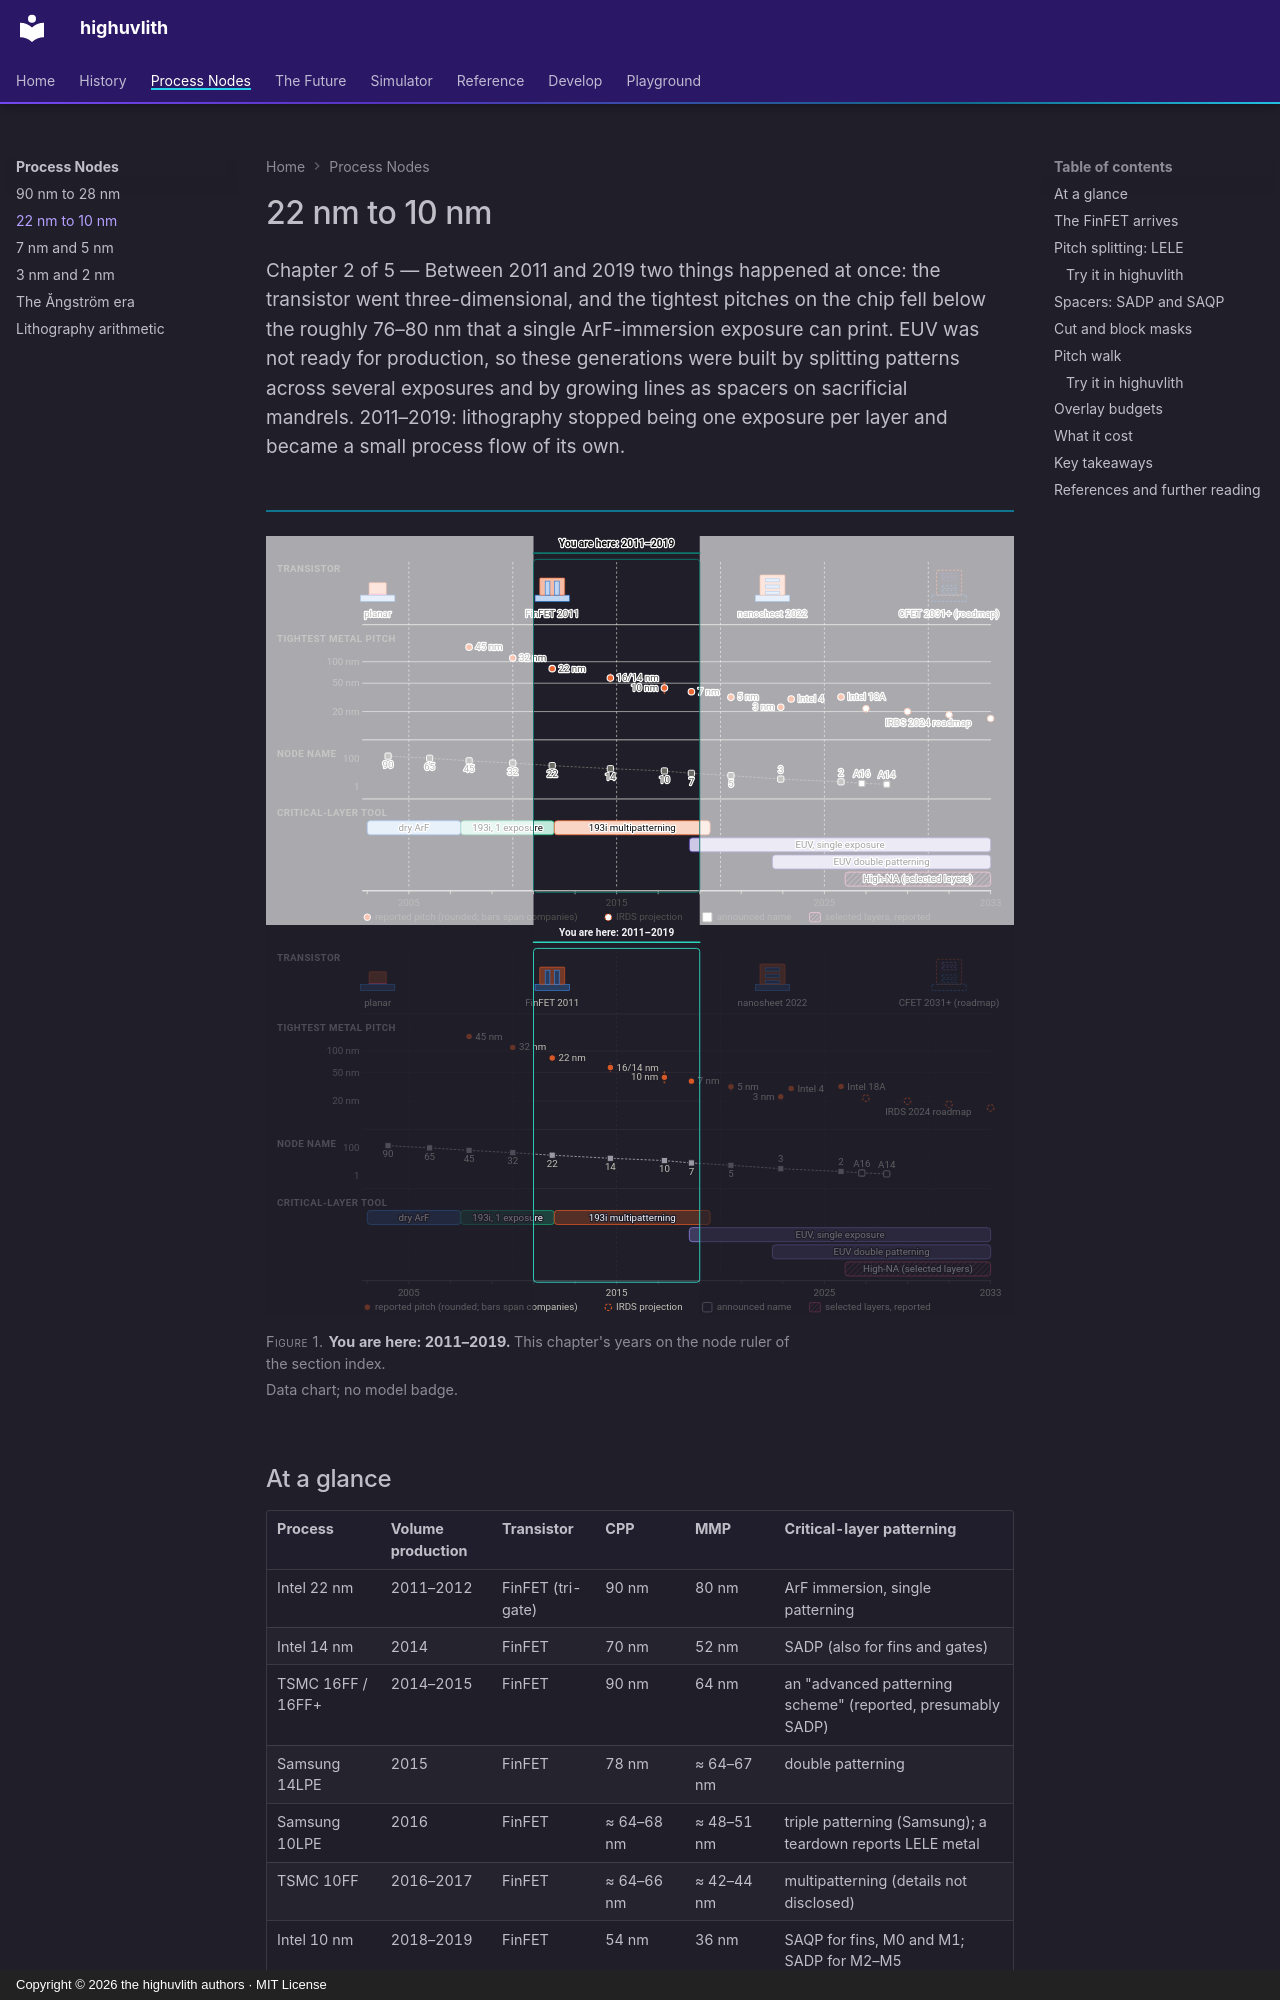

repository: sonoransun/highuvlith · page: nodes/22-to-10nm/index.html · generator: mkdocs · copyright: Copyright © 2026 the highuvlith authors · MIT License

---
description: "FinFETs arrive while the tightest pitches fall below what one ArF-immersion exposure can print: LELE, SADP, SAQP, cut masks, pitch walk and overlay budgets."
---

# 22 nm to 10 nm

<p class="huv-lead">Chapter 2 of 5 — Between 2011 and 2019 two things happened at once: the transistor went three-dimensional, and the tightest pitches on the chip fell below the roughly 76–80 nm that a single ArF-immersion exposure can print. EUV was not ready for production, so these generations were built by splitting patterns across several exposures and by growing lines as spacers on sacrificial mandrels. 2011–2019: lithography stopped being one exposure per layer and became a small process flow of its own.</p>

<figure markdown="span">

![The node ruler of the section index with the years 2011–2019 highlighted and the rest dimmed: transistor type, tightest metal pitch, node name and critical-layer tool against the year.](../assets/images/nodes/node-ladder-22-to-10nm-light.svg#gh-light-mode-only)
![The node ruler of the section index with the years 2011–2019 highlighted and the rest dimmed: transistor type, tightest metal pitch, node name and critical-layer tool against the year.](../assets/images/nodes/node-ladder-22-to-10nm-dark.svg#gh-dark-mode-only)

<figcaption><strong>You are here: 2011–2019.</strong> This chapter's years on the node ruler of the section index. <em>Data chart; no model badge.</em></figcaption>
</figure>

## At a glance

<!-- huv-table: stack -->

| Process | Volume production | Transistor | CPP | MMP | Critical-layer patterning |
|---|---|---|---|---|---|
| Intel 22 nm | 2011–2012 | FinFET (tri-gate) | 90 nm | 80 nm | ArF immersion, single patterning |
| Intel 14 nm | 2014 | FinFET | 70 nm | 52 nm | SADP (also for fins and gates) |
| TSMC 16FF / 16FF+ | 2014–2015 | FinFET | 90 nm | 64 nm | an "advanced patterning scheme" (reported, presumably SADP) |
| Samsung 14LPE | 2015 | FinFET | 78 nm | ≈ 64–67 nm | double patterning |
| Samsung 10LPE | 2016 | FinFET | ≈ 64–68 nm | ≈ 48–51 nm | triple patterning (Samsung); a teardown reports LELE metal |
| TSMC 10FF | 2016–2017 | FinFET | ≈ 64–66 nm | ≈ 42–44 nm | multipatterning (details not disclosed) |
| Intel 10 nm | 2018–2019 | FinFET | 54 nm | 36 nm | SAQP for fins, M0 and M1; SADP for M2–M5 |

Intel values are from its papers and fact sheets. Foundry values are ranges across company
disclosures (TSMC's IEDM papers, Samsung's VLSI papers) and teardown analyses (Chipworks,
Siliconics, IC Knowledge); they differ by a few nanometres between sources. Fin pitches:
Intel 60, 42 and 34 nm; TSMC 48 and ≈ 33–36 nm; Samsung ≈ 49 and ≈ 42 nm (teardowns). For
Samsung 14LPE, TechInsights' teardown of the Exynos 7420 measured a 49 nm fin pitch and a
67 nm minimum metal pitch; other summaries quote 64 nm for the metal pitch.

In k₁ terms (see [lithography arithmetic](litho-math.md)): 64 nm pitch on a 1.35-NA
immersion scanner would need k₁ = 0.22, 52 nm would need 0.18 and 36 nm would need 0.13, all
below the 0.25 floor. Intel's 22 nm, with 80 nm metal at k₁ = 0.28, still printed its tightest
metal in a single exposure; every leading-edge process after it needed multipatterning (or,
later, EUV) for that layer.
